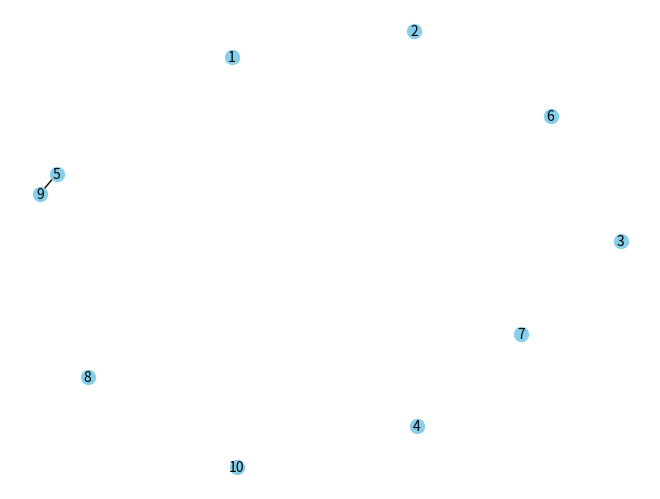

Source code (Python):
#https://www.geeksforgeeks.org/python/different-ways-to-create-pandas-dataframe/
#https://www.geeksforgeeks.org/python/pandas-dataframe-to_dict/
import pandas as pd
import networkx as nx
import matplotlib.pyplot as plt
import numpy as np
k = 5
N = 2*k #Order of the graph
m = [0] * k
h = [1] * k
genre = h + m #Vertex label partition
vert = range(1,N+1)
np.random.shuffle(genre)
print(vert)
b = [np.random.uniform(0,1) for _ in range(N)]
print(b)

#Dataframe
data =pd.DataFrame({'vertex': vert, 'genero': genre, 'body': b})
#data1 = {'vertex': [1, 2, 3, 4],
 #       'body': [0.2, 0.5, 0.2, 0.5]}
#dat = pd.DataFrame(data)
print(data)

#dt = pd.DataFrame(data)
#dt.drop_duplicates(inplace=True)
#print(dt)

#Dataframe -> Graph
G = nx.Graph() # Create an empty undirected graph 
G.add_nodes_from(data['vertex']) # Asociate nodes based on Dataframe vertex
vertex_attrib=data.set_index('vertex').to_dict(orient='index') # Dicctionary data structure
nx.set_node_attributes(G, vertex_attrib)

print(G.nodes[1])

#Sampling

#Select a node randomly, which distribution?
# Select nodes where 'type' is 'city'
hombres = []
for node, attributes in G.nodes(data=True):
    if attributes.get("genero") == 1:
        hombres.append(node)

u = np.random.choice(hombres)
v = np.random.choice(list(G.nodes()))

if not G.has_edge(u,v) and u != v:
    G.add_edge(u,v)

print('Vertices elegidos:',u,v)
#print(n1)
#nodes = list(G.nodes())
#n1, n2 = random.sample(nodes,2)

#W U M = V

#if not G.has_edge(n1,n2) and n1 != n2:
#  G.add_edge(n1,n2)

# Add nodes from the 'source' and 'target' columns
#G.add_nodes_from(df['source'])
#G.add_nodes_from(df['target'])
# Add edges from the DataFrame
#edges = [(row['source'], row['target']) for index, row in df.iterrows()]
#print(edges)
#G.add_edges_from(edges)

# Draw the graph
pos = nx.spring_layout(G) # Define the layout for node positioning
nx.draw(G, pos, with_labels=True, node_size=100, node_color='skyblue', font_size=10, font_color='black')
# Display the graph
plt.show()
